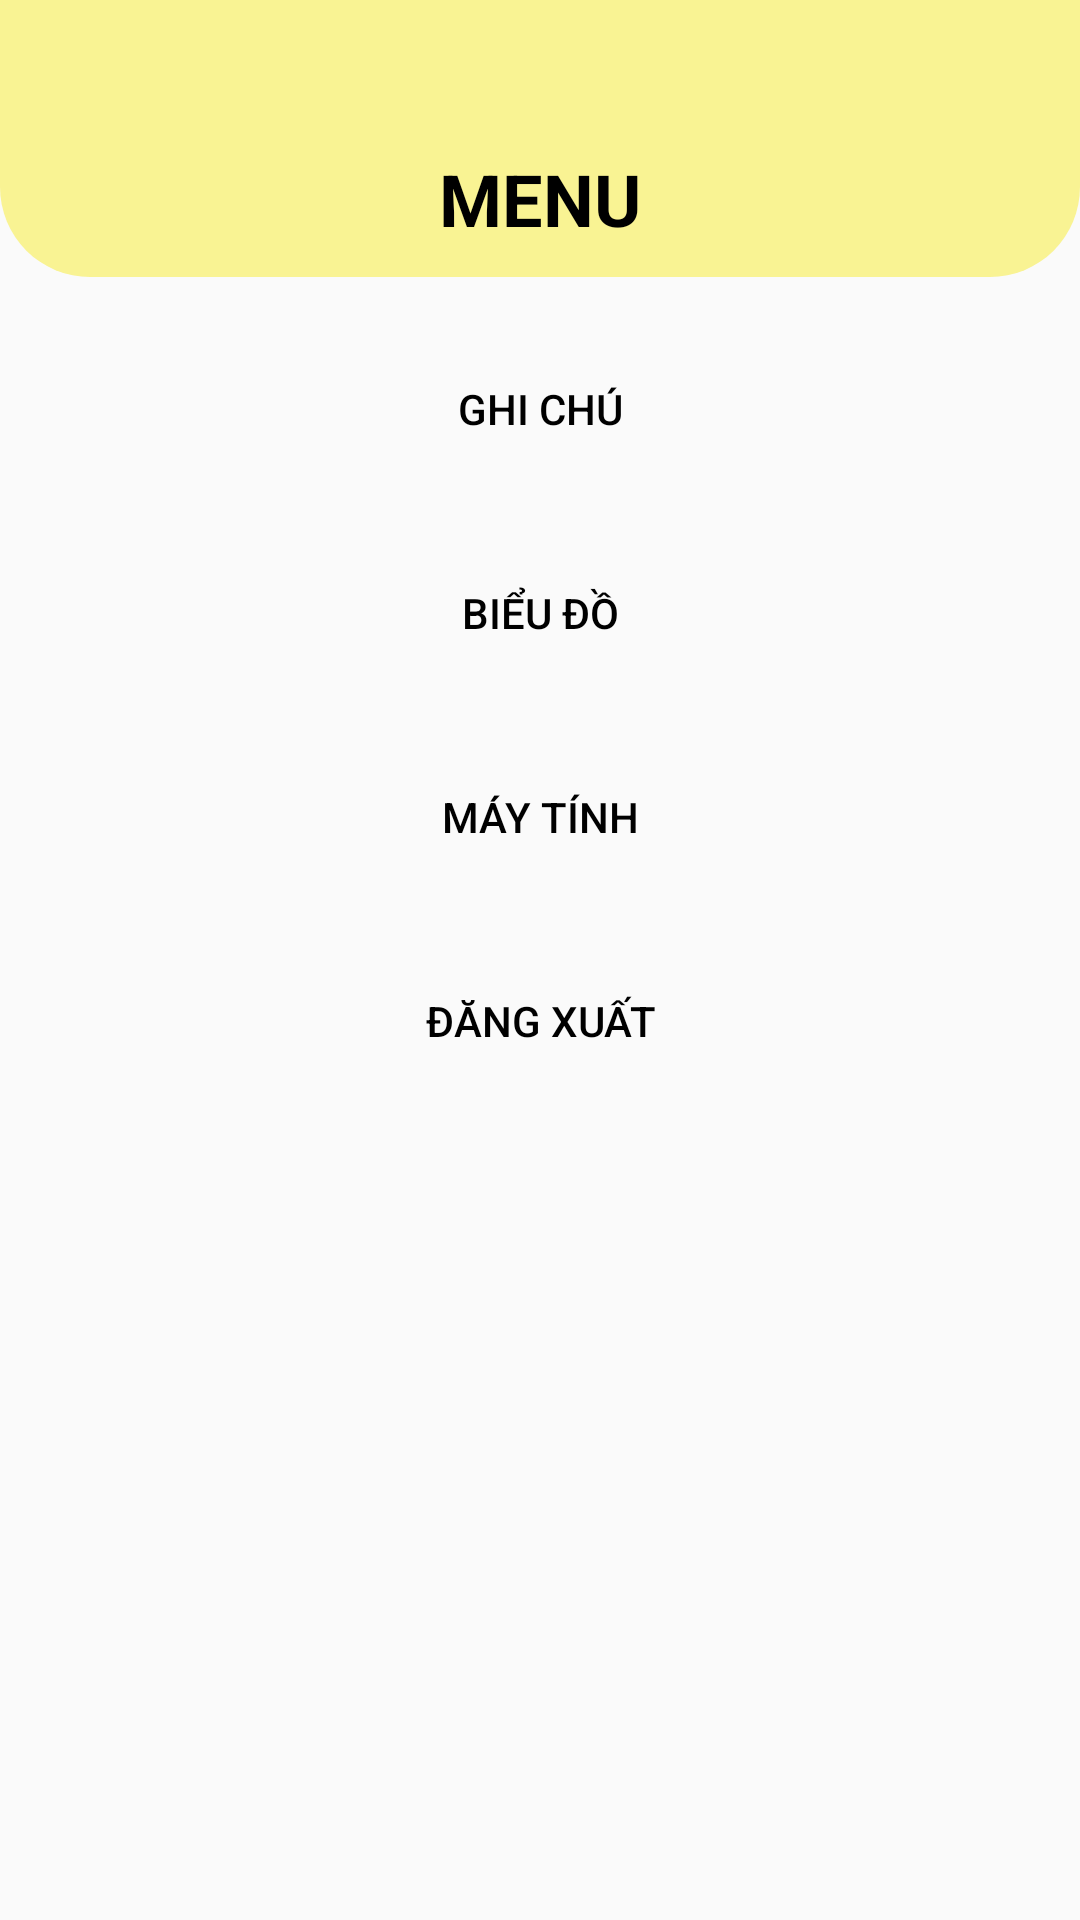

Here is an Android app screen rendered from its layout file. Give the layout XML and the strings, colors and styles it references.
<!-- AndroidManifest.xml: application theme Theme.SoyyinManage -->
<!-- res/layout/fragment_menu.xml -->
<?xml version="1.0" encoding="utf-8"?>
<androidx.constraintlayout.widget.ConstraintLayout xmlns:android="http://schemas.android.com/apk/res/android"
    xmlns:app="http://schemas.android.com/apk/res-auto"
    xmlns:tools="http://schemas.android.com/tools"
    android:layout_width="match_parent"
    android:layout_height="match_parent"
    tools:context=".fragments.MenuFragment">

    <androidx.constraintlayout.widget.ConstraintLayout
        android:id="@+id/linearLayoutTitleMenu"
        android:layout_width="match_parent"
        android:layout_height="wrap_content"
        android:background="@drawable/title_bg"
        app:layout_constraintEnd_toEndOf="parent"
        app:layout_constraintStart_toStartOf="parent"
        app:layout_constraintTop_toTopOf="parent">

        <TextView
            android:id="@+id/course_txt"
            android:layout_width="wrap_content"
            android:layout_height="wrap_content"
            android:layout_marginTop="50dp"
            android:layout_marginBottom="10dp"
            android:text="MENU"
            android:textColor="#000"
            android:textSize="24sp"
            android:textStyle="bold"
            app:layout_constraintBottom_toBottomOf="parent"
            app:layout_constraintEnd_toEndOf="parent"
            app:layout_constraintStart_toStartOf="parent"
            app:layout_constraintTop_toTopOf="parent" />


    </androidx.constraintlayout.widget.ConstraintLayout>

    <Button
        android:id="@+id/note_btn"
        android:layout_width="match_parent"
        android:layout_height="wrap_content"
        android:layout_marginHorizontal="15dp"
        android:layout_marginTop="20dp"
        android:background="@drawable/button_bg"
        android:text="Ghi Chú"
        android:textColor="#000"
        app:layout_constraintEnd_toEndOf="parent"
        app:layout_constraintHorizontal_bias="1.0"
        app:layout_constraintStart_toStartOf="parent"
        app:layout_constraintTop_toBottomOf="@+id/linearLayoutTitleMenu" />

    <Button
        android:id="@+id/dashboard_btn"
        android:layout_width="match_parent"
        android:layout_height="wrap_content"
        android:layout_marginHorizontal="15dp"
        android:layout_marginTop="20dp"
        android:background="@drawable/button_bg"
        android:text="Biểu đồ"
        android:textColor="#000"
        app:layout_constraintEnd_toEndOf="parent"
        app:layout_constraintHorizontal_bias="1.0"
        app:layout_constraintStart_toStartOf="parent"
        app:layout_constraintTop_toBottomOf="@+id/note_btn" />

    <Button
        android:id="@+id/calculator_btn"
        android:layout_width="match_parent"
        android:layout_height="wrap_content"
        android:layout_marginHorizontal="15dp"
        android:layout_marginTop="20dp"
        android:background="@drawable/button_bg"
        android:text="Máy Tính"
        android:textColor="#000"
        app:layout_constraintEnd_toEndOf="parent"
        app:layout_constraintHorizontal_bias="1.0"
        app:layout_constraintStart_toStartOf="parent"
        app:layout_constraintTop_toBottomOf="@+id/dashboard_btn" />

    <Button
        android:id="@+id/btnLogout"
        android:layout_width="match_parent"
        android:layout_height="wrap_content"
        android:layout_marginHorizontal="15dp"
        android:layout_marginTop="20dp"
        android:background="@drawable/button_bg"
        android:text="Đăng xuất"
        android:textColor="#000"
        app:layout_constraintEnd_toEndOf="parent"
        app:layout_constraintHorizontal_bias="1.0"
        app:layout_constraintStart_toStartOf="parent"
        app:layout_constraintTop_toBottomOf="@+id/calculator_btn" />

</androidx.constraintlayout.widget.ConstraintLayout>
<!-- resources referenced by this layout -->
<resources>
  <!-- drawable title_bg (drawable) -->
  <?xml version="1.0" encoding="utf-8"?>
  <shape xmlns:android="http://schemas.android.com/apk/res/android">
      <solid android:color="@color/green"/>
      <corners android:bottomLeftRadius="30dp" android:bottomRightRadius="30dp"/>
  </shape>
  <style name="Theme.SoyyinManage" parent="Base.Theme.SoyyinManage" />
  <color name="green">#f9f393</color>
  <style name="Base.Theme.SoyyinManage" parent="Theme.AppCompat.Light.NoActionBar">
          
          
      </style>
</resources>
